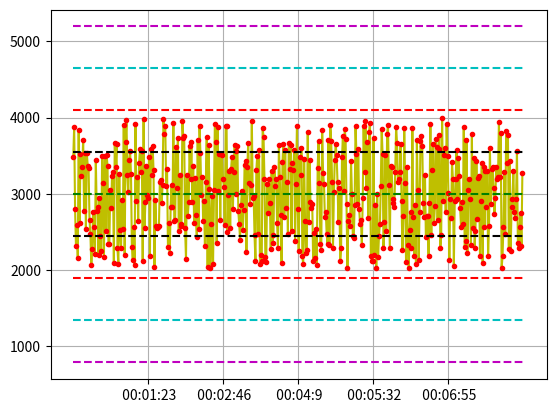

This chart was generated by the following Python code:
# -*- coding: utf-8 -*-
"""
Created on Fri Aug 23 10:36:04 2019

@author: Usuario
"""

import random
import matplotlib.pyplot as ptl
import numpy as np
import time

def arreglo(largo,min,max):
    rand=np.random.rand(largo);
    retorno=[];
    for num in rand:
        retorno.append(num*(max-min)+min)
    return retorno;
def agrupar(lista,cantidad):
    textos=[]
    i=0;
    paso = len(lista)/cantidad
    for t in lista:
        i+=1;
        if(i%paso<1):
            textos.append(t)
    return textos;
        

array=[];
r1y=[];
r1x=[];
r2y=[];
r2x=[];
r3y=[];
r3x=[];
arrayx=[];
arrayotro=[];
segundos=0;
minutos=0;
rango=500;
cont=0;
cont2=0;
for i in range(1,rango):
    #x= time.strftime("%H:%M:%S");
    
    y=random.uniform(2000,4000);
    #arrayx.apprend(x);
    array.append(y);
    #print(str(x)+"\t");
    if(segundos==60):
        segundos=0;
        minutos=minutos+1;
        
    #print(time.strftime("%d/%m/%y") +" 00:"+"0"+str(minutos)+":"+str(segundos));
    x=" 00:"+"0"+str(minutos)+":"+str(segundos);
    #x=time.strftime("%d/%m/%y") +" 00:"+"0"+str(minutos)+":"+str(segundos);
    arrayx.append(x);
    segundos=segundos+1;

#datos=arreglo(rango,2000,4000);    
#repe=agrupar(datos, 3);
print(time.strftime("%d/%m/%y"));
promedio=np.sum(array)/len(array);
print("Media: "+str(promedio)+"\t");
desviaciones=np.std(array);
print("Des Estandar: "+str(desviaciones)+"\t");
varianza=(desviaciones*desviaciones);
print("Varianza: "+str(varianza)+"\t");
asd=(agrupar(arrayx, 6))
ptl.plot(arrayx,array, "-y");
ptl.plot(arrayx,array, "r.");
ptl.plot( [0,rango],[promedio,promedio],"g--", label="Media");
ptl.plot( [0,rango],[promedio+desviaciones,promedio+desviaciones],"k--", label="Desviacion Estandar");
ptl.plot( [0,rango],[promedio-desviaciones,promedio-desviaciones],"k--");
ptl.plot( [0,rango],[promedio-(desviaciones * 2),promedio-(desviaciones * 2)],"r--");
ptl.plot( [0,rango],[promedio+(desviaciones * 2),promedio+(desviaciones * 2)],"r--");
ptl.plot( [0,rango],[promedio-(desviaciones * 3),promedio-(desviaciones * 3)],"c--");
ptl.plot( [0,rango],[promedio+(desviaciones * 3),promedio+(desviaciones * 3)],"c--");
ptl.plot( [0,rango],[promedio-(desviaciones * 4),promedio-(desviaciones * 4)],"m--");
ptl.plot( [0,rango],[promedio+(desviaciones * 4),promedio+(desviaciones * 4)],"m--");
ptl.xticks(asd);
ptl.grid();
P1=desviaciones*4;
for j in range(1,rango-1):
    if(array[j]>=promedio+P1 or array[j]<=promedio-P1):
        r1y.append(array[j]);
        r1x.append(arrayx[j]);
        #print(r1y[j]);
        #print(str(r1x));<<
    if(array[j]>=promedio-desviaciones and array[j]<=promedio):
        r2y.append(array[j]);
        r2x.append(arrayx[j]);
        cont+=1;
        #print(cont);
    else:
        cont=0;
        r2y.clear();
        r2x.clear();
        #print(cont);
    if(cont>=9):
        #print(cont);
        cont=0;
        print("9 PUNTOS CONTINUOS DENTRO LA ZONA C-");
        #print("9 PUNTOS CONTINUOS DENTRO LA ZONA C-"+ str(r2x));
        ptl.plot(r2x,r2y, "m.");
        
        
    if(array[j]>=promedio and array[j]<=promedio+desviaciones ):
        r3y.append(array[j]);
        r3x.append(arrayx[j]);
        cont2+=1;
        #print(cont2);
    else:
        cont2=0;
        r3y.clear();
        r3x.clear();
        #print(cont2);
    if(cont2>=9):
        #print(cont2);
        cont2=0;
        print("9 PUNTOS CONTINUOS DENTRO LA ZONA C+");
        #print("9 PUNTOS CONTINUOS DENTRO LA ZONA C+"+ str(r3x));
        ptl.plot(r3x,r3y, "b.");
       
        
        
ptl.plot(r1x,r1y, "g.");
    
ptl.show();